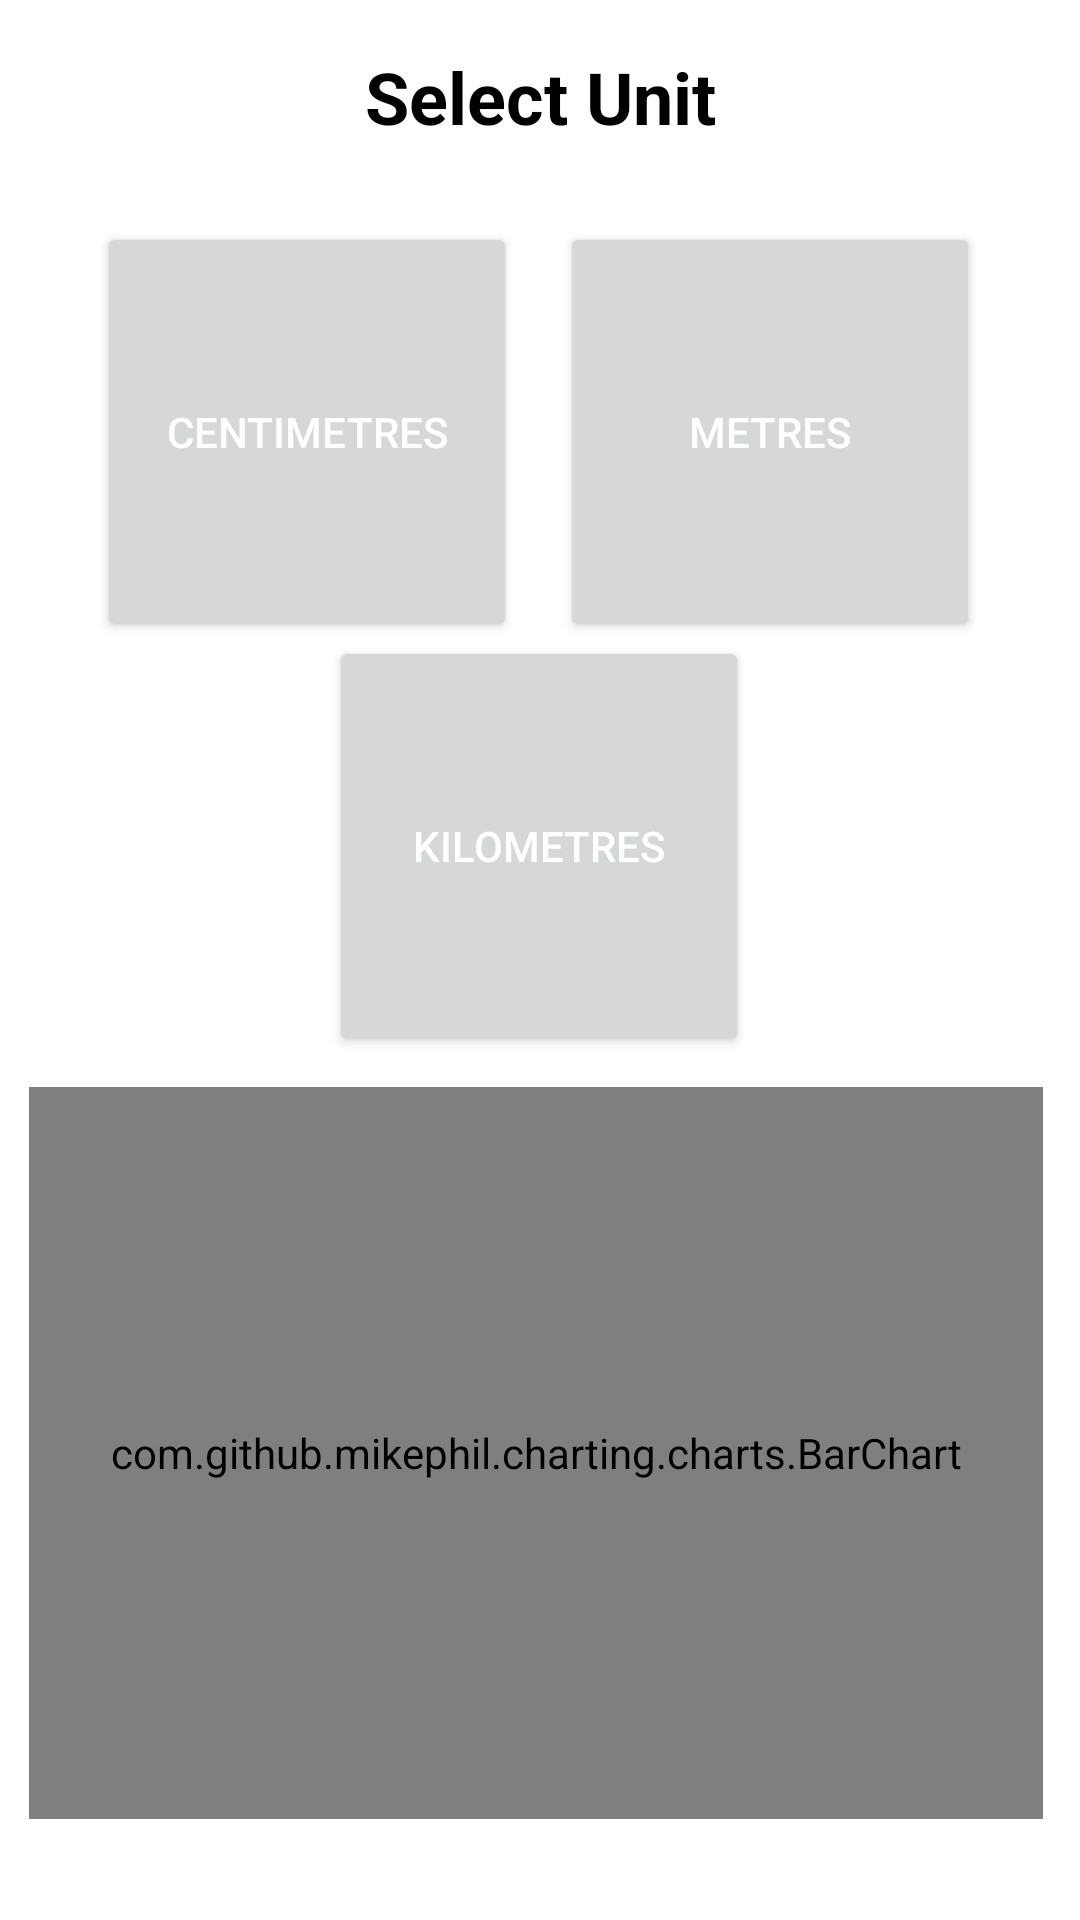

Layout XML and referenced resources for this Android screen:
<!-- AndroidManifest.xml: application theme Theme.Distance_track -->
<!-- res/layout/fragment_fragement_unit_select.xml -->
<?xml version="1.0" encoding="utf-8"?>
<FrameLayout xmlns:android="http://schemas.android.com/apk/res/android"
    xmlns:tools="http://schemas.android.com/tools"
    android:layout_width="match_parent"
    android:layout_height="match_parent"
    xmlns:app="http://schemas.android.com/apk/res-auto"
    tools:context=".fragement_unit_select"
    android:id="@+id/fragement_unit"
    android:textColor="?attr/colorOnSecondary"
    android:background="?attr/colorOnSecondary">


        
        <androidx.constraintlayout.widget.ConstraintLayout
            android:layout_width="match_parent"
            android:layout_height="match_parent">


            <TextView
                android:id="@+id/unitTitle"
                android:layout_width="wrap_content"
                android:layout_height="wrap_content"
                android:text="Select Unit"
                android:textColor="?attr/colorOnPrimary"
                android:textSize="24sp"
                android:textStyle="bold"
                app:layout_constraintTop_toTopOf="parent"
                app:layout_constraintStart_toStartOf="parent"
                app:layout_constraintEnd_toEndOf="parent"
                android:layout_marginTop="16dp" />

            <Button
                android:id="@+id/cmBtn"
                android:layout_width="140dp"
                android:layout_height="140dp"
                android:text="Centimetres"
                android:textColor="?attr/colorOnSecondary"
                app:layout_constraintBottom_toBottomOf="parent"
                app:layout_constraintEnd_toEndOf="parent"
                app:layout_constraintHorizontal_bias="0.147"
                app:layout_constraintStart_toStartOf="parent"
                app:layout_constraintTop_toTopOf="parent"
                app:layout_constraintVertical_bias="0.148" />

            <Button
                android:id="@+id/mBtn"
                android:layout_width="140dp"
                android:layout_height="140dp"
                android:text="Metres"
                android:textColor="?attr/colorOnSecondary"
                app:layout_constraintBottom_toBottomOf="parent"
                app:layout_constraintEnd_toEndOf="parent"
                app:layout_constraintHorizontal_bias="0.848"
                app:layout_constraintStart_toStartOf="parent"
                app:layout_constraintTop_toTopOf="parent"
                app:layout_constraintVertical_bias="0.148" />

            <Button
                android:id="@+id/kmBtn"
                android:layout_width="140dp"
                android:layout_height="140dp"
                android:text="Kilometres"
                android:textColor="?attr/colorOnSecondary"
                app:layout_constraintBottom_toBottomOf="parent"
                app:layout_constraintEnd_toEndOf="parent"
                app:layout_constraintHorizontal_bias="0.498"
                app:layout_constraintStart_toStartOf="parent"
                app:layout_constraintTop_toTopOf="parent"
                app:layout_constraintVertical_bias="0.424" />

            <com.github.mikephil.charting.charts.BarChart
                android:id="@+id/barChart"
                android:layout_width="338dp"
                android:layout_height="244dp"
                android:layout_weight="1"
                android:textColor="?attr/colorOnPrimary"

                app:layout_constraintBottom_toBottomOf="parent"
                app:layout_constraintEnd_toEndOf="parent"
                app:layout_constraintHorizontal_bias="0.438"
                app:layout_constraintStart_toStartOf="parent"
                app:layout_constraintTop_toTopOf="parent"
                app:layout_constraintVertical_bias="0.915" />

        </androidx.constraintlayout.widget.ConstraintLayout>

</FrameLayout>
<!-- resources referenced by this layout -->
<resources>
  <style name="Theme.Distance_track" parent="Theme.MaterialComponents.DayNight.DarkActionBar">
          
          <item name="colorPrimary">@color/purple_500</item>
          <item name="colorPrimaryVariant">@color/purple_700</item>
          <item name="colorOnPrimary">@color/black</item>
          <item name="colorSecondary">@color/teal_200</item>
          <item name="colorSecondaryVariant">@color/teal_700</item>
          <item name="colorOnSecondary">@color/white</item>
          
          <item name="android:statusBarColor">?attr/colorPrimaryVariant</item>
          
      </style>
  <!-- not gathered from this repository: default colours our renderer supplied (Android Studio template values) -->
  <color name="purple_500">#FF6200EE</color>
  <color name="purple_700">#FF3700B3</color>
  <color name="teal_200">#FF03DAC5</color>
  <color name="teal_700">#FF018786</color>
  <color name="black">#FF000000</color>
  <color name="white">#FFFFFFFF</color>
</resources>
